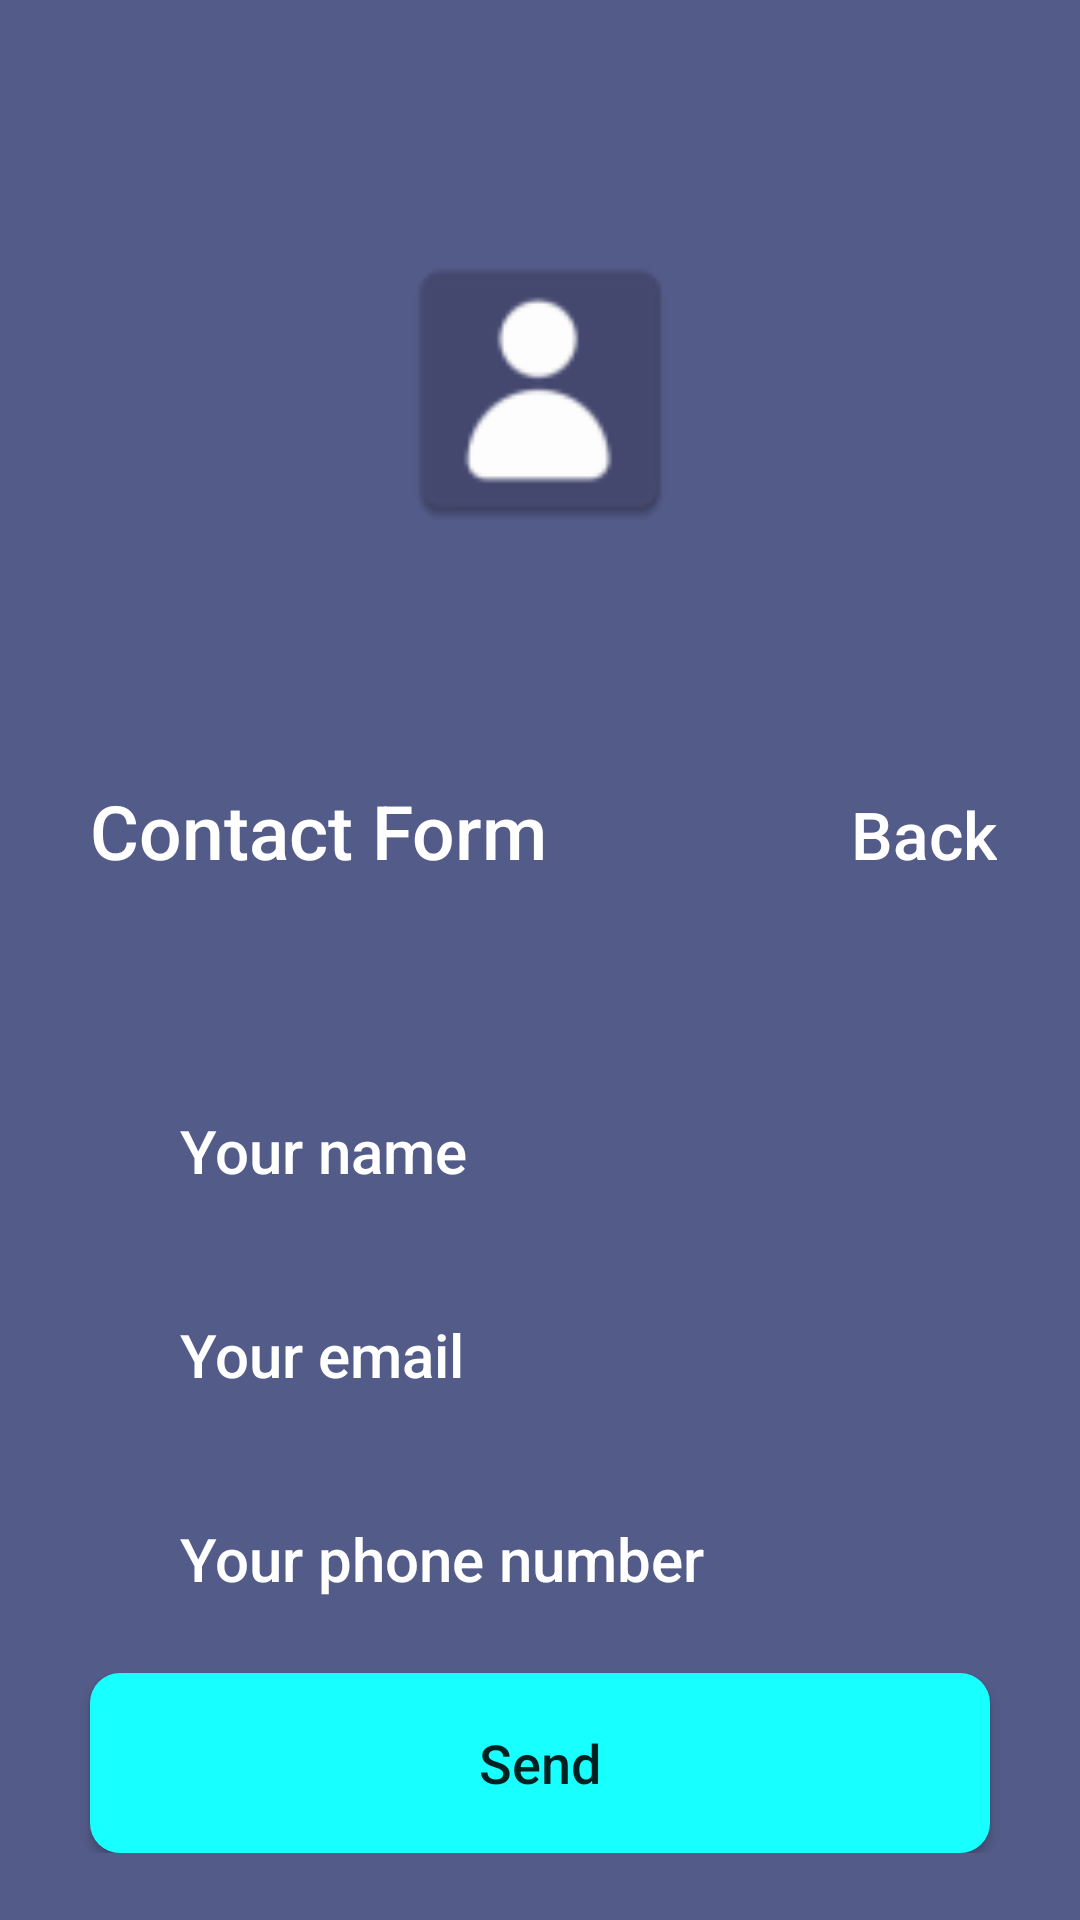

Produce the Android XML layout that renders to this screen, including the resource entries it uses.
<!-- AndroidManifest.xml: application theme Theme.TheTribuneNews -->
<!-- res/layout/activity_contact_form.xml -->
<?xml version="1.0" encoding="utf-8"?>
<RelativeLayout xmlns:android="http://schemas.android.com/apk/res/android"
    xmlns:app="http://schemas.android.com/apk/res-auto"
    xmlns:tools="http://schemas.android.com/tools"
    android:layout_width="match_parent"
    android:layout_height="match_parent"
    android:background="@color/blue"
    tools:context=".ContactForm">

    <ImageView
        android:id="@+id/conimg"
        android:layout_width="100dp"
        android:layout_height="100dp"
        android:layout_centerHorizontal="true"
        android:layout_marginTop="80dp"
        app:srcCompat="@drawable/contac" />
    <LinearLayout
        android:layout_width="match_parent"
        android:layout_height="wrap_content"
        android:orientation="horizontal"
        android:layout_marginTop="80dp"
        android:layout_below="@id/conimg"
        android:id="@+id/layoutist">

        <TextView
            android:layout_width="wrap_content"
            android:layout_height="wrap_content"
            android:layout_marginLeft="30dp"
            android:fontFamily="sans-serif-medium"
            android:text="Contact Form"
            android:textColor="@color/white"
            android:textSize="25sp" />
        <ImageView
            android:layout_width="25dp"
            android:layout_height="25dp"
            android:layout_marginLeft="75dp"
            android:id="@+id/backimg"
            android:layout_marginTop="4dp"
            android:src="@drawable/baseline_arrow_back_24"
            />
        <TextView
            android:layout_width="wrap_content"
            android:layout_height="wrap_content"
            android:layout_marginLeft="1dp"
            android:fontFamily="sans-serif-medium"
            android:text="Back"
            android:id="@+id/back"
            android:textColor="@color/white"
            android:textSize="22sp" />

    </LinearLayout>
    <LinearLayout
        android:layout_width="match_parent"
        android:layout_height="wrap_content"
        android:orientation="vertical"
        android:id="@+id/layoutsec"
        android:layout_below="@id/layoutist"
        android:layout_marginTop="60dp"
        >

        <EditText
            android:layout_width="300dp"
            android:layout_height="60dp"
            android:layout_gravity="center"
            android:background="@drawable/editroundcon"
            android:fontFamily="sans-serif-medium"
            android:hint="Your name"
            android:id="@+id/name"
            android:paddingLeft="30dp"
            android:paddingRight="10dp"
            android:singleLine="true"
            android:textColorHint="@color/white"
            android:textSize="20sp" />
        <EditText
            android:layout_width="300dp"
            android:layout_height="60dp"
            android:layout_gravity="center"
            android:background="@drawable/editroundcon"
            android:fontFamily="sans-serif-medium"
            android:hint="Your email"
            android:layout_marginTop="8dp"
            android:paddingRight="10dp"
            android:id="@+id/email"
            android:paddingLeft="30dp"
            android:singleLine="true"
            android:textColorHint="@color/white"
            android:textSize="20sp" />

        <EditText
            android:layout_width="300dp"
            android:layout_height="60dp"
            android:layout_gravity="center"
            android:background="@drawable/editroundcon"
            android:fontFamily="sans-serif-medium"
            android:hint="Your phone number"
            android:layout_marginTop="8dp"
            android:paddingRight="10dp"
            android:id="@+id/phonenumber"
            android:paddingLeft="30dp"
            android:singleLine="true"
            android:textColorHint="@color/white"
            android:textSize="20sp" />

        <Button
            android:layout_width="300dp"
            android:layout_height="60dp"
            android:layout_gravity="center"
            android:background="@drawable/btnconedit"
            android:fontFamily="sans-serif-medium"
            android:textSize="18sp"
            android:id="@+id/send"
            android:textAllCaps="false"
            android:layout_marginTop="8dp"
            android:text="Send"/>

    </LinearLayout>



</RelativeLayout>
<!-- resources referenced by this layout -->
<resources>
  <color name="blue">#535B88</color>
  <color name="white">#FFFFFFFF</color>
  <!-- drawable btnconedit (drawable) -->
  <?xml version="1.0" encoding="utf-8"?>
  <ripple xmlns:android="http://schemas.android.com/apk/res/android" android:color="@color/grey">
      <item>
          <shape android:shape="rectangle">
              <corners android:radius="10dp"/>
              <solid android:color="@color/green"/>
          </shape>
      </item>
  </ripple>
  <!-- drawable contac: png bitmap (drawable, 1803 bytes) -->
  <style name="Theme.TheTribuneNews" parent="Theme.AppCompat.DayNight.DarkActionBar">
          
          <item name="colorPrimary">@color/purple_500</item>
          <item name="colorPrimaryVariant">@color/purple_700</item>
          <item name="colorOnPrimary">@color/white</item>
          
          <item name="colorSecondary">@color/teal_200</item>
          <item name="colorSecondaryVariant">@color/teal_700</item>
          <item name="colorOnSecondary">@color/black</item>
          
          <item name="android:statusBarColor" tools:targetApi="21">?attr/colorPrimaryVariant</item>
          
      </style>
  <color name="grey">#8A8C93</color>
  <color name="green">#18FFFF</color>
  <color name="purple_500">#FF6200EE</color>
  <color name="purple_700">#FF3700B3</color>
  <color name="teal_200">#FF03DAC5</color>
  <color name="teal_700">#FF018786</color>
  <color name="black">#FF000000</color>
</resources>
